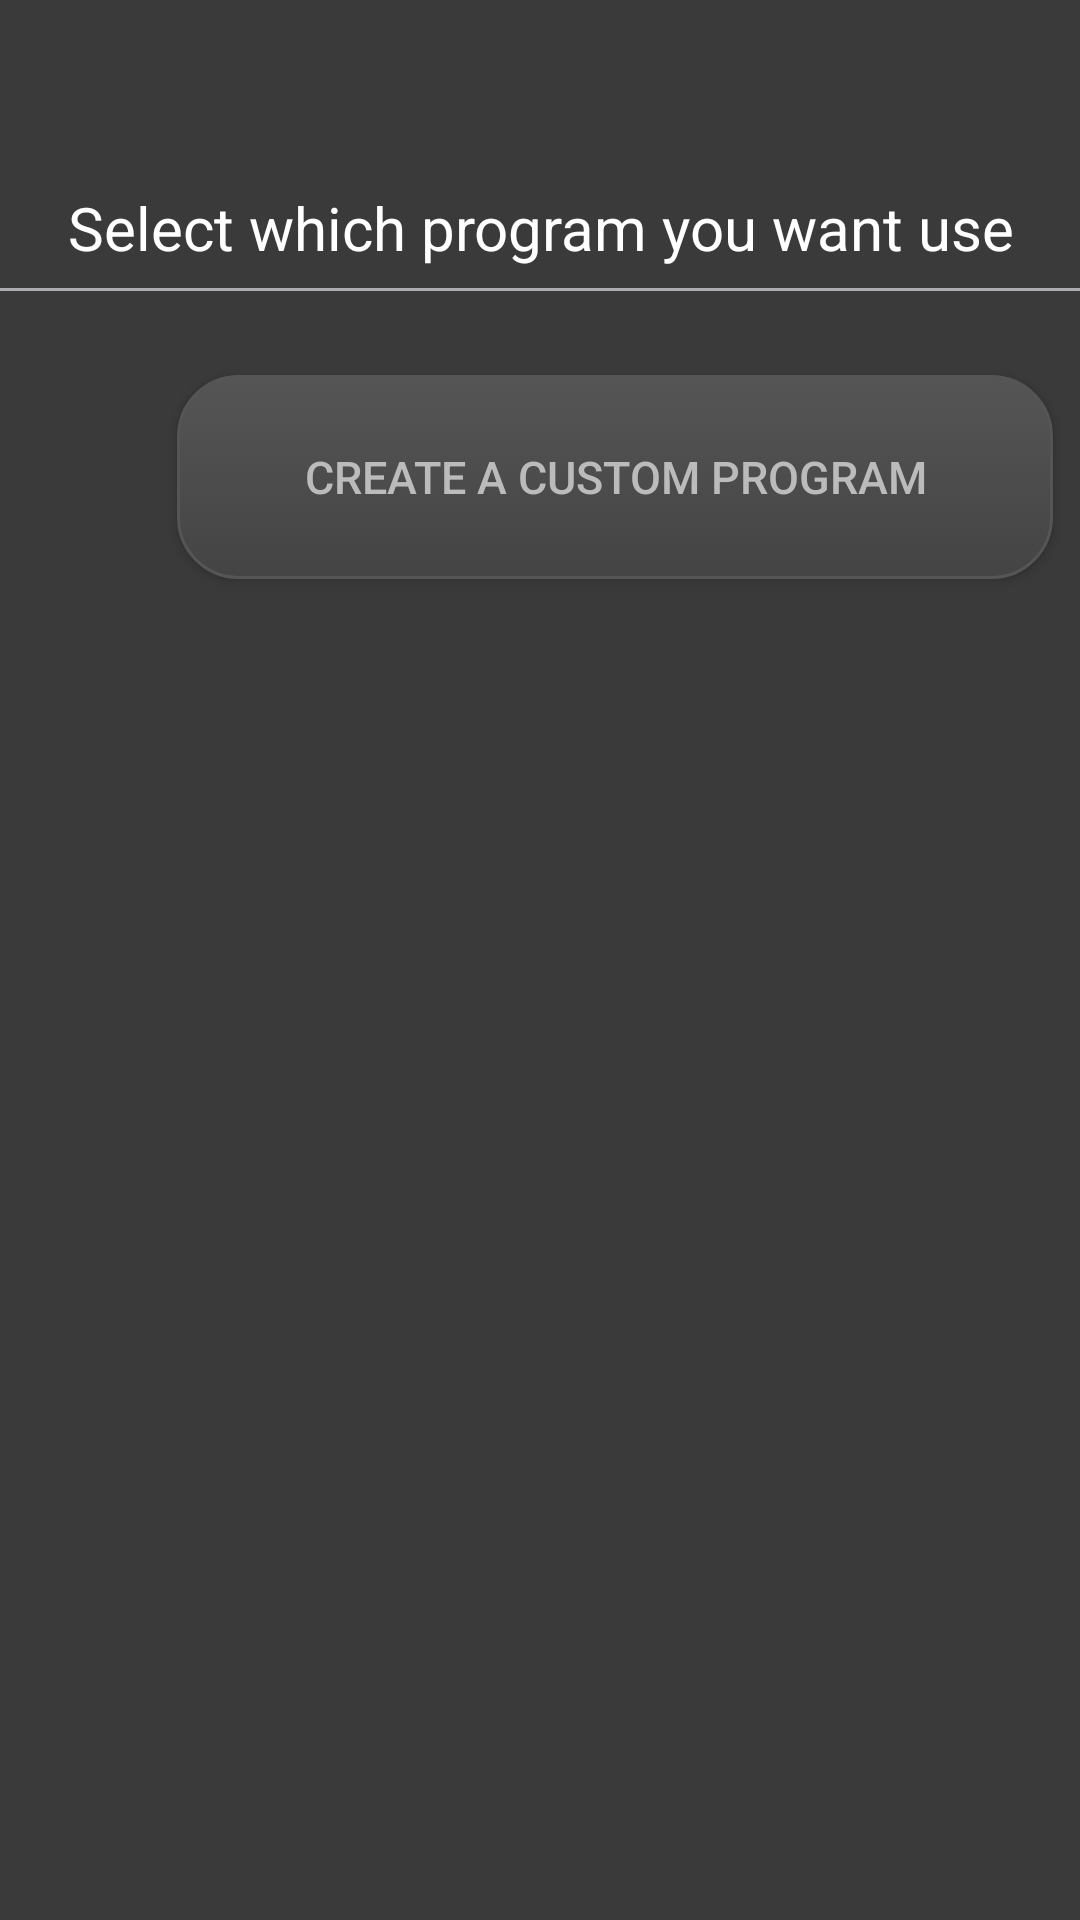

Here is an Android app screen rendered from its layout file. Give the layout XML and the strings, colors and styles it references.
<!-- AndroidManifest.xml: application theme AppTheme -->
<!-- res/layout/activity_program_selection.xml -->
<?xml version="1.0" encoding="utf-8"?>
<ScrollView xmlns:android="http://schemas.android.com/apk/res/android"
    xmlns:app="http://schemas.android.com/apk/res-auto"
    xmlns:tools="http://schemas.android.com/tools"
    android:layout_width="match_parent"
    android:layout_height="match_parent"
    android:background="@color/colorBackground"
    tools:context=".ProgramSelection">

    <androidx.constraintlayout.widget.ConstraintLayout
        android:layout_width="match_parent"
        android:layout_height="match_parent"
        android:background="@color/colorBackground">

        <TextView
            android:id="@+id/textView"
            android:layout_width="372dp"
            android:layout_height="42dp"
            android:layout_marginStart="19dp"
            android:layout_marginTop="54dp"
            android:layout_marginEnd="20dp"
            android:layout_marginBottom="28dp"
            android:background="@drawable/border_bottom"
            android:gravity="center"
            android:text="@string/custom_programs"
            android:textColor="@color/colorText"
            android:textSize="20sp"
            app:layout_constraintBottom_toTopOf="@+id/button"
            app:layout_constraintEnd_toEndOf="parent"
            app:layout_constraintStart_toStartOf="parent"
            app:layout_constraintTop_toTopOf="parent"
            app:layout_constraintVertical_bias="1.0" />

        <Button
            android:id="@+id/button"
            android:layout_width="292dp"
            android:layout_height="68dp"
            android:layout_marginStart="59dp"
            android:layout_marginTop="125dp"
            android:layout_marginEnd="59dp"
            android:background="@drawable/my_button"
            android:text="@string/create_button"
            android:textColor="@color/colorButtonText"
            android:textSize="15sp"
            app:layout_constraintEnd_toEndOf="parent"
            app:layout_constraintHorizontal_bias="0.0"
            app:layout_constraintStart_toStartOf="parent"
            app:layout_constraintTop_toTopOf="parent" />

        <androidx.recyclerview.widget.RecyclerView
            android:id="@+id/recyclerView"
            android:layout_width="match_parent"
            android:layout_height="wrap_content"
            android:layout_marginTop="10dp"
            android:background="@color/colorBackground"
            app:layout_constraintEnd_toEndOf="parent"
            app:layout_constraintStart_toStartOf="parent"
            app:layout_constraintTop_toBottomOf="@+id/button" />

    </androidx.constraintlayout.widget.ConstraintLayout>

</ScrollView>
<!-- resources referenced by this layout -->
<resources>
  <color name="colorBackground">#3A3A3A</color>
  <color name="colorButtonText">#BBB</color>
  <color name="colorText">#FFF</color>
  <!-- drawable border_bottom (drawable) -->
  <?xml version="1.0" encoding="utf-8"?>
  <layer-list xmlns:android="http://schemas.android.com/apk/res/android" >
      <item>
          <shape android:shape="rectangle" >
              <solid android:color="@android:color/transparent" />
          </shape>
      </item>
  
      <item android:top="-2dp" android:right="-2dp" android:left="-2dp">
          <shape>
              <solid android:color="@android:color/transparent" />
              <stroke
                  android:width="1dp"
                  android:color="#ababb2" />
          </shape>
      </item>
  </layer-list>
  <!-- drawable my_button (drawable) -->
  <?xml version="1.0" encoding="utf-8"?>
  <selector xmlns:android="http://schemas.android.com/apk/res/android">
      <item android:state_pressed="true" >
          <shape android:shape="rectangle"  >
              <corners android:radius="20dip" />
              <stroke android:width="1dip" android:color="#555555" />
              <gradient android:angle="-90" android:startColor="#444444" android:endColor="#555555"  />
          </shape>
      </item>
      <item android:state_focused="true">
          <shape android:shape="rectangle"  >
              <corners android:radius="20dip" />
              <stroke android:width="1dip" android:color="#555555" />
              <solid android:color="#58857e"/>
          </shape>
      </item>
      <item >
          <shape android:shape="rectangle"  >
              <corners android:radius="20dip" />
              <stroke android:width="1dip" android:color="#555555" />
              <gradient android:angle="-90" android:startColor="#555555" android:endColor="#444444"  />
          </shape>
      </item>
  </selector>
  <string name="create_button">Create a custom program</string>
  <string name="custom_programs">Select which program you want use</string>
  <style name="AppTheme" parent="Theme.AppCompat.Light.DarkActionBar">
          
          <item name="colorPrimary">@color/colorPrimary</item>
          <item name="colorPrimaryDark">@color/colorPrimaryDark</item>
          <item name="colorAccent">@color/colorAccent</item>
      </style>
  <color name="colorPrimary">#444444</color>
  <color name="colorPrimaryDark">#00574B</color>
  <color name="colorAccent">#D81B60</color>
</resources>
